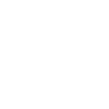
t = 0.00 s
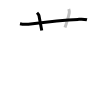
t = 2.25 s
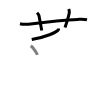
t = 4.50 s
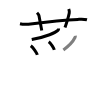
t = 6.50 s
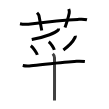
t = 8.75 s
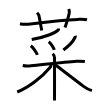
t = 11.00 s

The animated SVG that drew these frames (rendered in a browser with its animation timeline set to each time). Animation: 11 SMIL elements (animate=11); one cycle of 11.00 s.

<svg width="109px" height="109px" viewBox="0 0 px 109px" xmlns="http://www.w3.org/2000/svg" xmlns:xlink="http://www.w3.org/1999/xlink" xml:space="preserve" version="1.1"  baseProfile="full">
<path d="M20,23.77c3,0.73,5.69,0.73,8.38,0.39c13.24-1.66,36.13-4.18,49.74-4.78c2.96-0.13,5.97-0.32,8.87,0.4" style="fill:none;stroke:black;stroke-width:3;opacity:0">
  <animate attributeType="CSS" attributeName="opacity" from="0" to="1" begin="0s" dur="1s" repeatCount="Indefinite" fill="freeze" />
</path>
<path d="M37,12.75c0.88,0.88,1.84,2.11,2,3C40.12,22,41.25,27.5,41.75,30.5" style="fill:none;stroke:black;stroke-width:3;opacity:0">
  <animate attributeType="CSS" attributeName="opacity" from="0" to="1" begin="1s" dur="1s" repeatCount="Indefinite" fill="freeze" />
</path>
<path d="M68.75,9c0.42,1.18,0.8,2.51,0.5,4C68.5,16.75,67,21.75,65,27.5" style="fill:none;stroke:black;stroke-width:3;opacity:0">
  <animate attributeType="CSS" attributeName="opacity" from="0" to="1" begin="2s" dur="1s" repeatCount="Indefinite" fill="freeze" />
</path>
<path d="M58.62,28.5c0,0.6-0.33,1.49-0.77,1.93c-2.09,2.07-11.28,6.33-26.11,9.16" style="fill:none;stroke:black;stroke-width:3;opacity:0">
  <animate attributeType="CSS" attributeName="opacity" from="0" to="1" begin="3s" dur="1s" repeatCount="Indefinite" fill="freeze" />
</path>
<path d="M30.77,45.83c2.13,1.51,6.01,6.71,6.54,9.06" style="fill:none;stroke:black;stroke-width:3;opacity:0">
  <animate attributeType="CSS" attributeName="opacity" from="0" to="1" begin="4s" dur="1s" repeatCount="Indefinite" fill="freeze" />
</path>
<path d="M48.71,41.78c1.98,1.43,5.1,5.89,5.59,8.12" style="fill:none;stroke:black;stroke-width:3;opacity:0">
  <animate attributeType="CSS" attributeName="opacity" from="0" to="1" begin="5s" dur="1s" repeatCount="Indefinite" fill="freeze" />
</path>
<path d="M75.35,35.75c0.05,0.43-0.06,1.14-0.35,1.74c-1.62,3.29-5.43,7.94-11.62,12.44" style="fill:none;stroke:black;stroke-width:3;opacity:0">
  <animate attributeType="CSS" attributeName="opacity" from="0" to="1" begin="6s" dur="1s" repeatCount="Indefinite" fill="freeze" />
</path>
<path d="M22.75,65.43c1.35,0.3,4.65,0.64,8.22,0.3c11.66-1.11,33.16-3.73,45.68-4.47c3.57-0.21,5.99,0,8.23,0.3" style="fill:none;stroke:black;stroke-width:3;opacity:0">
  <animate attributeType="CSS" attributeName="opacity" from="0" to="1" begin="7s" dur="1s" repeatCount="Indefinite" fill="freeze" />
</path>
<path d="M52.75,53.75c0.94,0.94,1.75,2.5,1.75,4c0,2.04,0.08,24.26,0.02,36.38c-0.01,2.75-0.02,4.99-0.02,6.37" style="fill:none;stroke:black;stroke-width:3;opacity:0">
  <animate attributeType="CSS" attributeName="opacity" from="0" to="1" begin="8s" dur="1s" repeatCount="Indefinite" fill="freeze" />
</path>
<path d="M51.25,64.25c0,1.25-0.52,2.39-1.46,3.51C42.36,76.75,28.89,87.27,17.25,92" style="fill:none;stroke:black;stroke-width:3;opacity:0">
  <animate attributeType="CSS" attributeName="opacity" from="0" to="1" begin="9s" dur="1s" repeatCount="Indefinite" fill="freeze" />
</path>
<path d="M55.5,65c4.13,3.01,20.22,15.6,28.09,21.35c2.58,1.89,4.91,3.27,8.29,4.27" style="fill:none;stroke:black;stroke-width:3;opacity:0">
  <animate attributeType="CSS" attributeName="opacity" from="0" to="1" begin="10s" dur="1s" repeatCount="Indefinite" fill="freeze" />
</path>
</svg>
